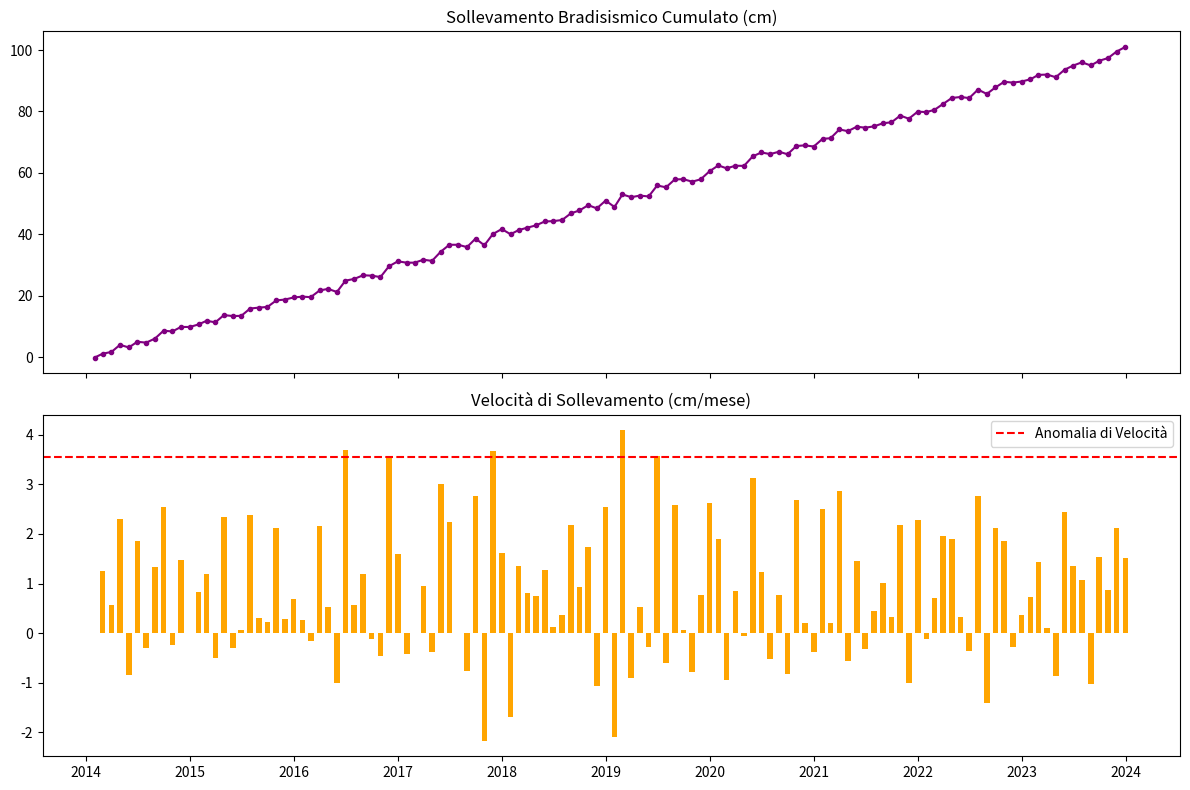

This chart was generated by the following Python code:
import pandas as pd
import numpy as np
import matplotlib.pyplot as plt

# Simulazione dati storici GNSS
dates = pd.date_range('2014-01-01', periods=120, freq='ME')
uplift = np.linspace(0, 100, 120) + np.random.normal(0, 1, 120)
df_gnss = pd.DataFrame({'time': dates, 'uplift_cm': uplift}).set_index('time')

# Rilevamento accelerazione (Break detection tramite derivata)
df_gnss['velocity'] = df_gnss['uplift_cm'].diff()

fig, (ax1, ax2) = plt.subplots(2, 1, figsize=(12, 8), sharex=True)
ax1.plot(df_gnss.index, df_gnss['uplift_cm'], color='purple', marker='.')
ax1.set_title('Sollevamento Bradisismico Cumulato (cm)')
ax2.bar(df_gnss.index, df_gnss['velocity'], color='orange', width=20)
ax2.axhline(df_gnss['velocity'].mean() + 2*df_gnss['velocity'].std(), color='red', linestyle='--', label='Anomalia di Velocità')
ax2.set_title('Velocità di Sollevamento (cm/mese)')
ax2.legend()
plt.tight_layout()
plt.show()
